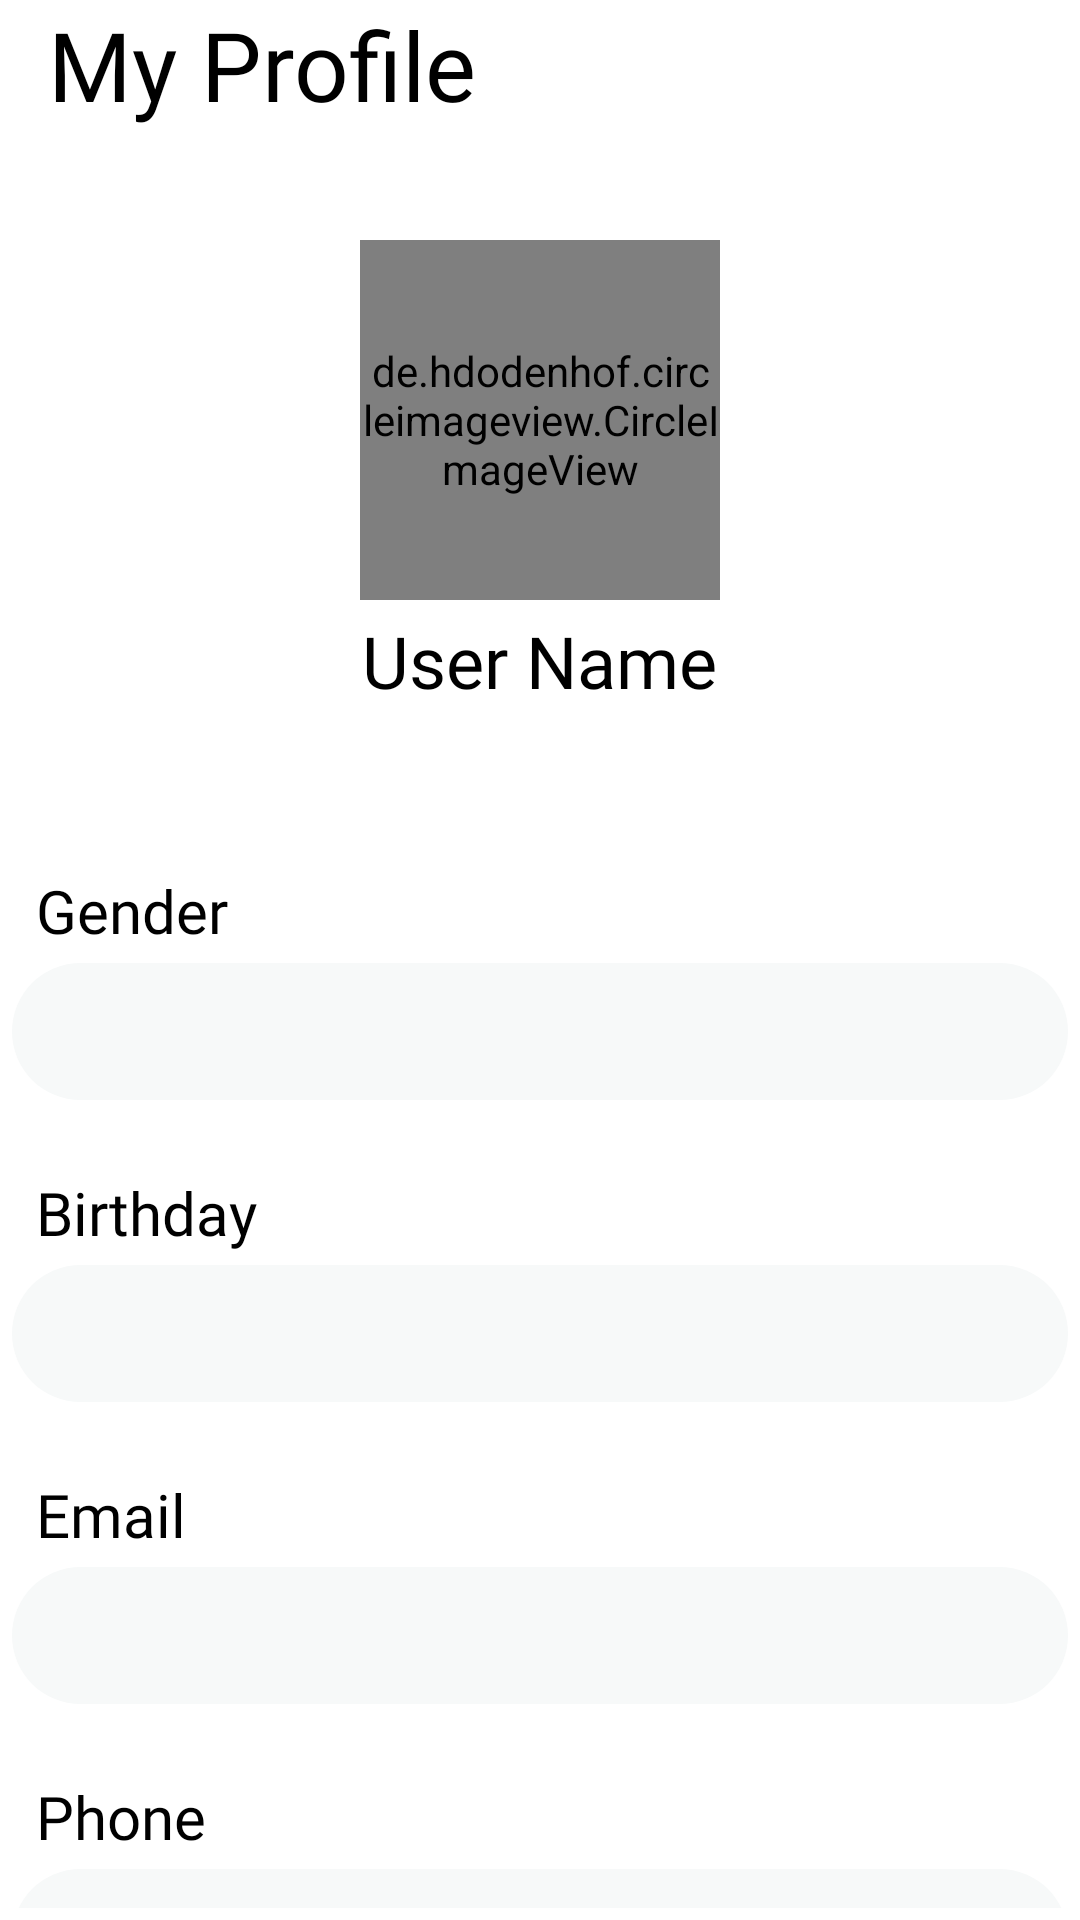

Here is an Android app screen rendered from its layout file. Give the layout XML and the strings, colors and styles it references.
<!-- AndroidManifest.xml: application theme Theme.SimpleCalc -->
<!-- res/layout/activity_profile_page.xml -->
<?xml version="1.0" encoding="utf-8"?>
<RelativeLayout xmlns:android="http://schemas.android.com/apk/res/android"
    xmlns:tools="http://schemas.android.com/tools"
    android:layout_width="match_parent"
    android:layout_height="match_parent"
    tools:context=".ProfilePage"
    android:layout_margin="20dp">

    <TextView
        android:id="@+id/myProfile"
        android:layout_width="wrap_content"
        android:layout_height="wrap_content"
        android:layout_below="@+id/profile_image"
        android:layout_alignParentStart="true"
        android:layout_alignParentTop="true"
        android:layout_alignParentEnd="false"
        android:layout_marginStart="16dp"
        android:fontFamily="@font/helvetica_bold"
        android:text="My Profile"
        android:textColor="@color/black"
        android:textSize="32dp"
        tools:ignore="HardcodedText,SpUsage" />

    <de.hdodenhof.circleimageview.CircleImageView
        android:id="@+id/profile_image"
        android:layout_width="120dp"
        android:layout_height="120dp"
        android:layout_alignParentTop="false"
        android:layout_alignParentBottom="false"
        android:layout_centerHorizontal="true"
        android:layout_marginTop="80dp"
        android:layout_marginBottom="4dp"
        android:src="@drawable/profile_icon" />

    <TextView
        android:id="@+id/user_name"
        android:layout_width="wrap_content"
        android:layout_height="wrap_content"
        android:layout_below="@+id/profile_image"
        android:layout_centerHorizontal="true"
        android:fontFamily="@font/helvetica_bold"
        android:text="User Name"
        android:textColor="@color/black"
        android:textSize="24dp"
        tools:ignore="HardcodedText, SpUsage" />

    <TextView
        android:id="@+id/city_name"
        android:layout_width="wrap_content"
        android:layout_height="wrap_content"
        android:layout_below="@+id/user_name"
        android:layout_centerHorizontal="true"
        android:fontFamily="@font/helvetica"
        android:textSize="16dp"
        tools:ignore="SpUsage" />

    <ScrollView
        android:id="@+id/scroll"
        android:layout_width="match_parent"
        android:layout_height="wrap_content"
        android:layout_below="@+id/city_name"
        android:fillViewport="true"
        android:scrollbars="none"
        android:padding="4dp">

        <LinearLayout
            android:layout_width="match_parent"
            android:layout_height="wrap_content"
            android:layout_marginTop="28dp"
            android:orientation="vertical">

            <TextView
                android:id="@+id/gender"
                android:layout_width="wrap_content"
                android:layout_height="wrap_content"
                android:fontFamily="@font/helvetica_bold"
                android:text="Gender"
                android:textColor="@color/black"
                android:textSize="20dp"
                android:layout_marginStart="8dp"
                tools:ignore="HardcodedText,SpUsage" />

            <TextView
                android:id="@+id/user_gender"
                android:layout_width="match_parent"
                android:layout_height="wrap_content"
                android:background="@drawable/profile_text_background"
                android:padding="12dp"
                android:textSize="16dp"
                android:layout_marginTop="4dp"
                tools:ignore="SpUsage" />

            <TextView
                android:id="@+id/birthday"
                android:layout_width="wrap_content"
                android:layout_height="wrap_content"
                android:layout_marginTop="24dp"
                android:fontFamily="@font/helvetica_bold"
                android:text="Birthday"
                android:textColor="@color/black"
                android:textSize="20dp"
                android:layout_marginStart="8dp"
                tools:ignore="HardcodedText,SpUsage" />

            <TextView
                android:id="@+id/user_birthday"
                android:layout_width="match_parent"
                android:layout_height="wrap_content"
                android:background="@drawable/profile_text_background"
                android:padding="12dp"
                android:textSize="16dp"
                android:layout_marginTop="4dp"
                tools:ignore="SpUsage" />

            <TextView
                android:id="@+id/email"
                android:layout_width="wrap_content"
                android:layout_height="wrap_content"
                android:layout_marginTop="24dp"
                android:fontFamily="@font/helvetica_bold"
                android:text="Email"
                android:textColor="@color/black"
                android:textSize="20dp"
                android:layout_marginStart="8dp"
                tools:ignore="HardcodedText,SpUsage" />

            <TextView
                android:id="@+id/user_email"
                android:layout_width="match_parent"
                android:layout_height="wrap_content"
                android:background="@drawable/profile_text_background"
                android:padding="12dp"
                android:textSize="16dp"
                android:layout_marginTop="4dp"
                tools:ignore="SpUsage" />

            <TextView
                android:id="@+id/phone"
                android:layout_width="wrap_content"
                android:layout_height="wrap_content"
                android:layout_marginTop="24dp"
                android:fontFamily="@font/helvetica_bold"
                android:text="Phone"
                android:textColor="@color/black"
                android:textSize="20dp"
                android:layout_marginStart="8dp"
                tools:ignore="HardcodedText,SpUsage" />

            <TextView
                android:id="@+id/user_phone"
                android:layout_width="match_parent"
                android:layout_height="wrap_content"
                android:background="@drawable/profile_text_background"
                android:padding="12dp"
                android:textSize="16dp"
                android:layout_marginTop="4dp"
                tools:ignore="SpUsage" />

            <TextView
                android:id="@+id/address"
                android:layout_width="wrap_content"
                android:layout_height="wrap_content"
                android:layout_marginTop="24dp"
                android:fontFamily="@font/helvetica_bold"
                android:text="Address"
                android:textColor="@color/black"
                android:textSize="20dp"
                android:layout_marginStart="8dp"
                tools:ignore="HardcodedText,SpUsage" />

            <TextView
                android:id="@+id/user_address"
                android:layout_width="match_parent"
                android:layout_height="wrap_content"
                android:background="@drawable/profile_text_background"
                android:padding="12dp"
                android:textSize="16dp"
                android:layout_marginTop="4dp"
                tools:ignore="SpUsage" />

        <LinearLayout
            android:layout_width="match_parent"
            android:layout_height="wrap_content"
            android:orientation="horizontal">

        <androidx.appcompat.widget.AppCompatButton
            android:id="@+id/edit"
            style="@style/Widget.AppCompat.Button.Borderless"
            android:layout_width="160dp"
            android:layout_height="wrap_content"
            android:layout_marginStart="8dp"
            android:layout_marginTop="32dp"
            android:layout_marginBottom="40dp"
            android:background="@drawable/button_background"
            android:fontFamily="@font/helvetica_bold"
            android:padding="8dp"
            android:text="@string/edit_btn"
            android:textColor="@color/white"
            android:textSize="19dp"
            tools:ignore="SpUsage,dpUsage" />

            <androidx.appcompat.widget.AppCompatButton
                android:id="@+id/logout"
                style="@style/Widget.AppCompat.Button.Borderless"
                android:layout_width="160dp"
                android:layout_height="wrap_content"
                android:layout_marginStart="20dp"
                android:layout_marginTop="32dp"
                android:layout_marginBottom="40dp"
                android:layout_marginRight="24dp"
                android:background="@drawable/button_background"
                android:padding="8dp"
                android:textColor="@color/white"
                android:text="@string/logout"
                android:textSize="19dp"
                android:fontFamily="@font/helvetica_bold"
                tools:ignore="SpUsage,dpUsage" />
        </LinearLayout>
        </LinearLayout>
    </ScrollView>
</RelativeLayout>
<!-- resources referenced by this layout -->
<resources>
  <color name="black">#FF000000</color>
  <color name="white">#FFFFFFFF</color>
  <!-- drawable button_background (drawable) -->
  <?xml version="1.0" encoding="utf-8"?>
  <selector xmlns:android="http://schemas.android.com/apk/res/android">
  
      <item>
          <shape android:shape="rectangle">
              <corners android:radius="30dp"> </corners>
              <solid android:color="#B49ACA"> </solid>
          </shape>
      </item>
  </selector>
  <!-- drawable profile_icon: png bitmap (drawable-v24, 9748 bytes) -->
  <!-- drawable profile_text_background (drawable) -->
  <?xml version="1.0" encoding="utf-8"?>
  <selector xmlns:android="http://schemas.android.com/apk/res/android">
      <item>
          <shape android:shape="rectangle">
              <solid android:color="#F7F9F9"> </solid>
              <corners android:radius="32dp"> </corners>
          </shape>
      </item>
  </selector>
  <string name="edit_btn">Edit Profile</string>
  <string name="logout">Logout</string>
  <style name="Theme.SimpleCalc" parent="Theme.MaterialComponents.DayNight.NoActionBar">
          
          <item name="colorPrimary">@color/purple_500</item>
          <item name="colorPrimaryVariant">@color/white</item>
          <item name="colorOnPrimary">@color/white</item>
          
          <item name="colorSecondary">@color/teal_200</item>
          <item name="colorSecondaryVariant">@color/teal_700</item>
          <item name="colorOnSecondary">@color/black</item>
          
          <item name="android:statusBarColor" tools:targetApi="l" tools:ignore="ObsoleteSdkInt">?attr/colorPrimaryVariant</item>
          
          <item name="android:windowLightStatusBar" tools:targetApi="m">true</item>
      </style>
  <color name="purple_500">#E2250061</color>
  <color name="teal_200">#0AE3CD</color>
  <color name="teal_700">#FF018786</color>
</resources>
